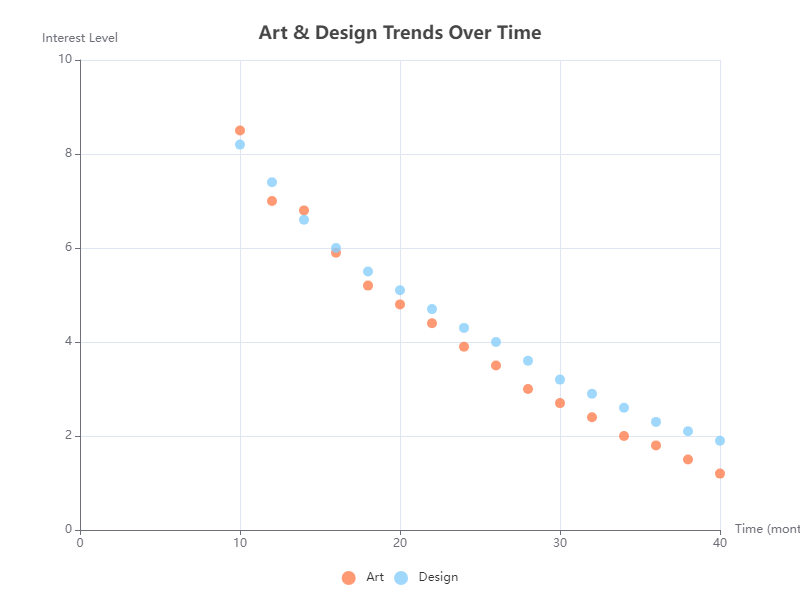

The file beside this chart, header and first rows:
Category, X, Y
Art, 10, 8.5
Art, 12, 7.0
Art, 14, 6.8
Art, 16, 5.9
Art, 18, 5.2
Art, 20, 4.8
Art, 22, 4.4
Art, 24, 3.9
Art, 26, 3.5
Art, 28, 3.0
Art, 30, 2.7
Art, 32, 2.4
Art, 34, 2.0
Art, 36, 1.8
Art, 38, 1.5
Art, 40, 1.2
Design, 10, 8.2
Design, 12, 7.4
Design, 14, 6.6
Design, 16, 6.0
Design, 18, 5.5
Design, 20, 5.1
Design, 22, 4.7
Design, 24, 4.3
Design, 26, 4.0
Design, 28, 3.6
Design, 30, 3.2
Design, 32, 2.9
Design, 34, 2.6
Design, 36, 2.3
Design, 38, 2.1
Design, 40, 1.9
